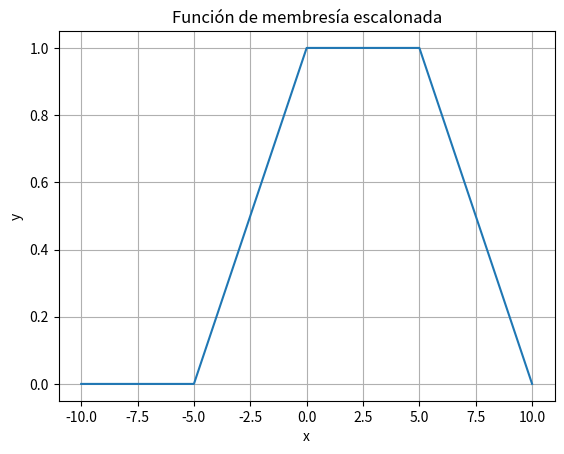

The script that saved this image:
def membership_func(x, a, b, c, d):
    if x <= a or x >= d:
        return 0
    elif a <= x <= b:
        return (x-a)/(b-a)
    elif c <= x <= d:
        return (d-x)/(d-c)
    else:
        return 1

# Ejemplo de uso
x = range(-10, 11)
y = [membership_func(i, -5, 0, 5, 10) for i in x]

# Graficar función de membresía escalonada
import matplotlib.pyplot as plt

plt.plot(x, y)
plt.xlabel('x')
plt.ylabel('y')
plt.title('Función de membresía escalonada')
plt.grid(True)
plt.show()